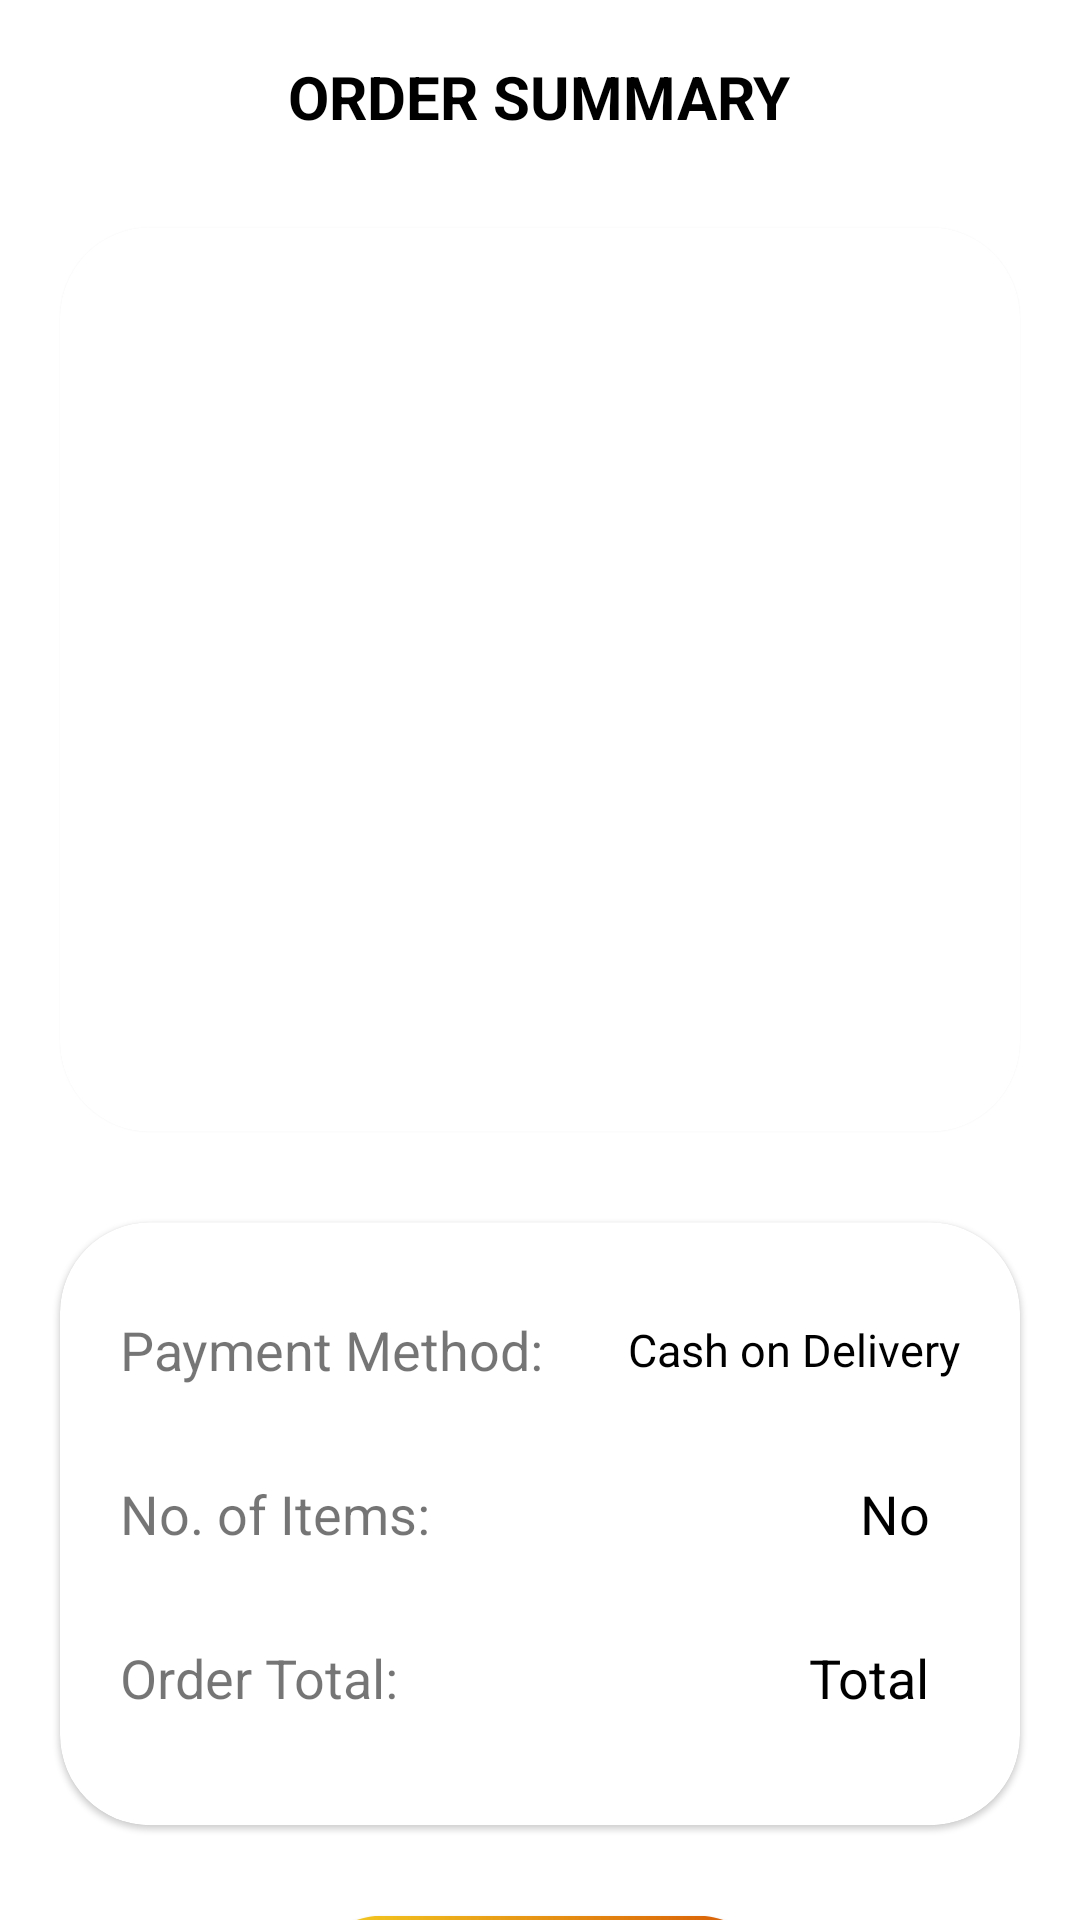

This screen was rendered from an Android layout file. Write that file and the resources it references.
<!-- AndroidManifest.xml: application theme AppTheme -->
<!-- res/layout/activity_order_summary.xml -->
<?xml version="1.0" encoding="utf-8"?>
<RelativeLayout xmlns:android="http://schemas.android.com/apk/res/android"
    xmlns:app="http://schemas.android.com/apk/res-auto"
    xmlns:tools="http://schemas.android.com/tools"
    android:layout_width="match_parent"
    android:layout_height="match_parent"
    android:background="@drawable/splash_bg"
    android:scaleY="1.005"

    tools:context=".CheckoutActivity">

    <TextView
        android:id="@+id/checkout_text"
        android:layout_width="wrap_content"
        android:layout_height="wrap_content"
        android:layout_alignParentTop="true"
        android:layout_centerHorizontal="true"
        android:layout_marginStart="10dp"
        android:layout_marginTop="10dp"
        android:layout_marginEnd="10dp"
        android:layout_marginBottom="10dp"
        android:background="@drawable/button_background"
        android:backgroundTint="@color/white"
        android:padding="10dp"
        android:text="ORDER SUMMARY"
        android:textColor="@color/black"
        android:textSize="20sp"
        android:textStyle="bold" />

    <com.google.android.material.card.MaterialCardView
        android:id="@+id/checkout_list_card_view"
        android:layout_width="wrap_content"
        android:layout_height="300dp"
        android:layout_below="@id/checkout_text"
        android:layout_marginHorizontal="20dp"
        android:layout_marginVertical="10dp"
        android:layout_centerHorizontal="true"
        app:cardCornerRadius="30dp">

        <ListView
            android:id="@+id/order_summary_list_view"
            android:layout_width="match_parent"
            android:layout_height="match_parent"
            android:layout_marginHorizontal="10dp"
            android:background="@drawable/layout_background_full" />

    </com.google.android.material.card.MaterialCardView>

    <com.google.android.material.card.MaterialCardView
        android:id="@+id/checkout_card_view"
        android:layout_width="match_parent"
        android:layout_height="200dp"
        android:layout_below="@id/checkout_list_card_view"
        android:layout_margin="20dp"
        android:layout_centerHorizontal="true"
        android:padding="10dp"
        app:cardCornerRadius="30dp">

        <RelativeLayout
            android:layout_width="match_parent"
            android:layout_height="match_parent"
            android:layout_margin="10dp">

            <TextView
                android:id="@+id/payment_method"
                android:layout_width="wrap_content"
                android:layout_height="wrap_content"
                android:layout_marginTop="20sp"
                android:layout_marginStart="10sp"
                android:layout_alignParentStart="true"
                android:text="Payment Method:"
                android:textSize="18sp"
                android:textAlignment="viewStart"/>

            <TextView
                android:id="@+id/cod"
                android:layout_width="wrap_content"
                android:layout_height="wrap_content"
                android:layout_alignParentEnd="true"
                android:layout_marginTop="22sp"
                android:layout_marginEnd="10dp"
                android:text="Cash on Delivery"
                android:textAlignment="viewEnd"
                android:textColor="@color/black"
                android:textSize="15sp" />

            <TextView
                android:id="@+id/no_of_items_text"
                android:layout_width="wrap_content"
                android:layout_height="wrap_content"
                android:layout_below="@id/payment_method"
                android:layout_alignParentStart="true"
                android:layout_marginStart="10sp"
                android:layout_marginTop="30sp"
                android:text="No. of Items:"
                android:textAlignment="viewStart"
                android:textSize="18sp" />

            <TextView
                android:id="@+id/order_summary_no_of_items"
                android:layout_width="wrap_content"
                android:layout_height="wrap_content"
                android:layout_below="@id/payment_method"
                android:layout_alignParentEnd="true"
                android:layout_marginTop="30sp"
                android:layout_marginEnd="20sp"
                android:text="No"
                android:textAlignment="viewEnd"
                android:textColor="@color/black"
                android:textSize="18sp" />

            <TextView
                android:id="@+id/order_total_text"
                android:layout_width="wrap_content"
                android:layout_height="wrap_content"
                android:layout_below="@id/order_summary_no_of_items"
                android:layout_alignParentStart="true"
                android:layout_marginStart="10sp"
                android:layout_marginTop="30sp"
                android:text="Order Total:"
                android:textAlignment="viewStart"
                android:textSize="18sp" />

            <TextView
                android:id="@+id/order_summary_total"
                android:layout_width="wrap_content"
                android:layout_height="wrap_content"
                android:layout_below="@id/order_summary_no_of_items"
                android:layout_alignParentEnd="true"
                android:layout_marginTop="30sp"
                android:layout_marginEnd="20sp"
                android:text="Total"
                android:textAlignment="viewStart"
                android:textColor="@color/black"
                android:textSize="18sp" />
        </RelativeLayout>
    </com.google.android.material.card.MaterialCardView>

    <Button
        android:id="@+id/order_summary_track_bt"
        android:layout_width="wrap_content"
        android:layout_height="wrap_content"
        android:layout_below="@id/checkout_card_view"
        android:layout_centerHorizontal="true"
        android:layout_marginStart="10dp"
        android:layout_marginTop="10dp"
        android:layout_marginEnd="10dp"
        android:layout_marginBottom="20dp"
        android:background="@drawable/button_background"
        android:padding="10dp"
        android:text="TRACK ORDER"
        android:textSize="20sp"
        android:textStyle="bold" />

</RelativeLayout>
<!-- resources referenced by this layout -->
<resources>
  <color name="black">#FF000000</color>
  <color name="white">#FFFFFFFF</color>
  <!-- drawable button_background (drawable) -->
  <?xml version="1.0" encoding="utf-8"?>
  <ripple xmlns:android="http://schemas.android.com/apk/res/android"
      android:color="#0dafdc">
  
      <item>
          <shape android:shape="rectangle"
              >
  
  
              <corners
                  android:radius="100dp"/>
  
  
              <gradient android:angle="0"
                  android:startColor="@color/orange_100"
                  android:endColor="@color/orange_500"/>
  
          </shape>
      </item>
  </ripple>
  <!-- drawable layout_background_full (drawable) -->
  <?xml version="1.0" encoding="utf-8"?>
  <vector xmlns:android="http://schemas.android.com/apk/res/android"
      android:viewportWidth="500"
      android:viewportHeight="749"
      android:width="500dp"
      android:height="749dp">
      <group
          android:scaleX="0.1"
          android:scaleY="-0.1"
          android:translateY="749">
          <path
              android:pathData="M439 7416c-157 -55 -270 -168 -326 -326l-23 -65l0 -1751c0 -1693 1 -1753 19 -1806c35 -101 99 -185 184 -241c57 -38 90 -50 442 -162c132 -42 701 -224 1265 -405c564 -180 1084 -346 1155 -368c72 -22 362 -114 645 -206c558 -179 630 -196 749 -177c165 27 267 129 316 316c13 53 15 321 15 2410c0 2572 4 2397 -58 2523c-56 115 -184 223 -310 262c-63 20 -97 20 -2036 20l-1971 0l-66 -24z"
              android:fillColor="@color/white" />
          <path
              android:pathData="M498 2820c-176 -30 -291 -118 -370 -286l-33 -69l-3 -989c-2 -980 -2 -990 18 -1052c45 -135 145 -246 279 -312l76 -37l1998 -3l1997 -2l63 21c160 53 293 193 338 357c17 59 19 106 19 407c0 369 -4 404 -56 507c-55 109 -179 205 -304 237c-25 7 -54 16 -65 21c-11 5 -206 68 -433 140c-227 72 -677 214 -1000 316c-323 102 -623 197 -667 211c-44 14 -343 108 -665 210c-322 102 -691 218 -820 259c-240 76 -271 81 -372 64z"
              android:fillColor="@color/white" />
      </group>
      <path
          android:pathData="M10 370.5H487V641.5H10V370.5Z"
          android:fillColor="@color/white"/>
  </vector>
  <style name="AppTheme" parent="Theme.MaterialComponents.Light.NoActionBar">
          <item name="colorPrimary">@color/orange_200</item>
          <item name="colorPrimaryDark">@color/black</item>
          <item name="colorAccent">@color/orange_200</item>
          <item name="android:statusBarColor">@color/orange_200</item>
      </style>
  <color name="orange_100">#F5D223</color>
  <color name="orange_500">#D75605</color>
  <color name="orange_200">#E17D0A</color>
</resources>
